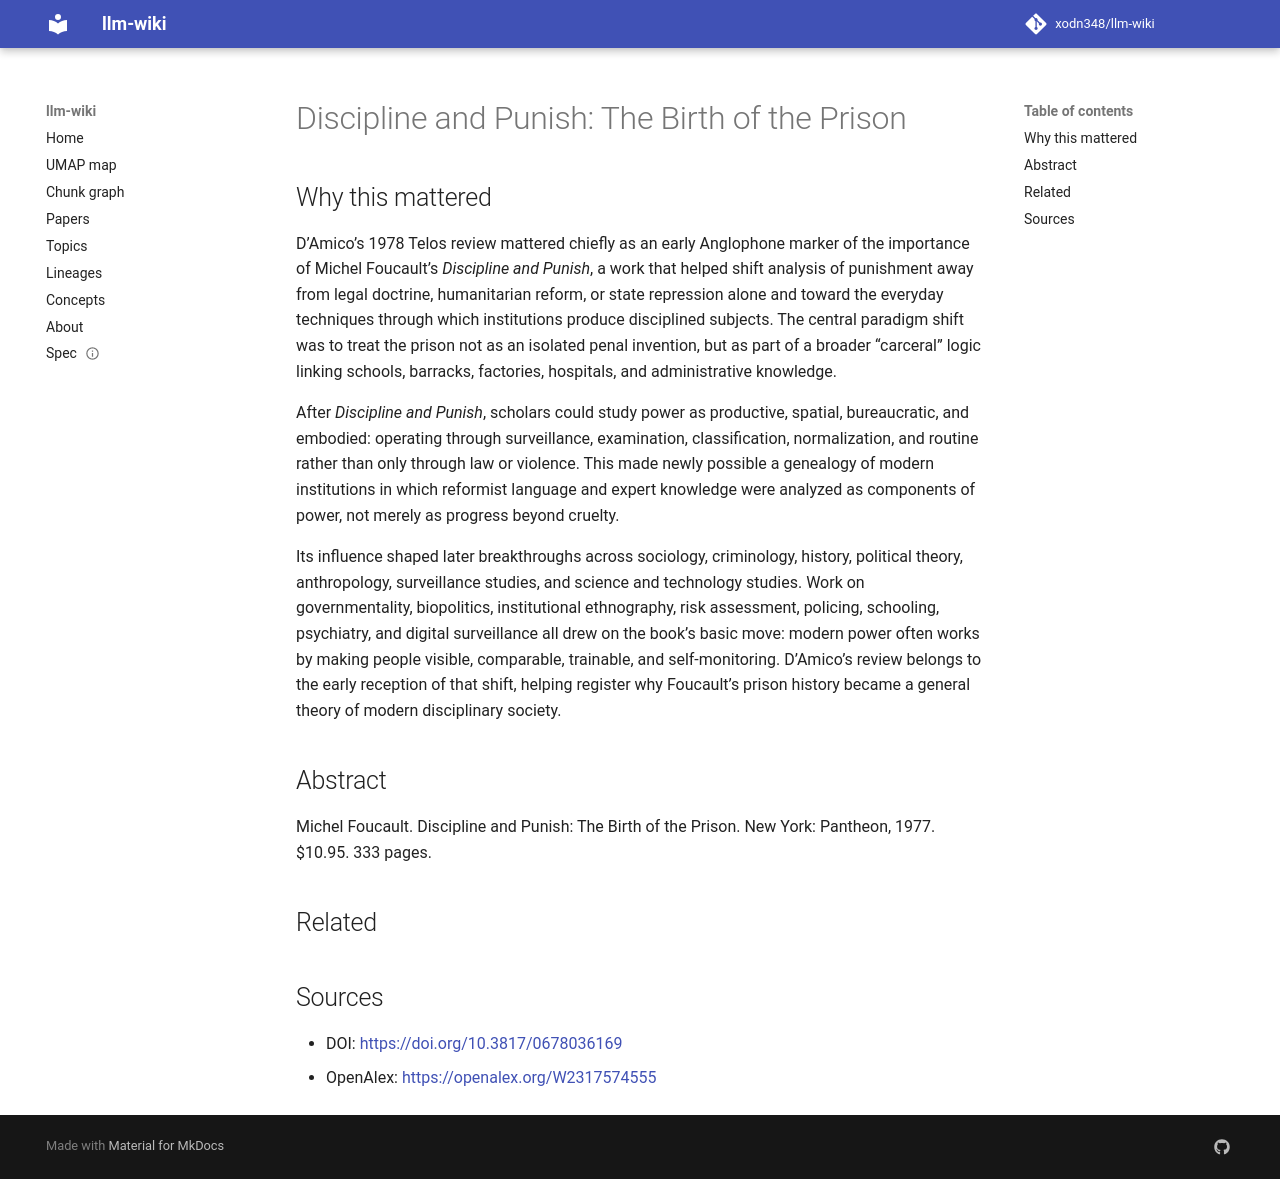

repository: xodn348/llm-wiki · page: paper/10_3817_0678036169/index.html · generator: mkdocs

---
title: 'Discipline and Punish: The Birth of the Prison'
doi: 10.3817/0678036169
openalex_id: https://openalex.org/W2317574555
year: 1978
venue: Telos
authors: Roberto D’Amico
citations: 19559
fleming_tier: true
concepts:
- Prison
- Michel foucault
- Criminology
- Sociology
- Law
- Political science
- Politics
---

# Discipline and Punish: The Birth of the Prison

## Why this mattered

D’Amico’s 1978 Telos review mattered chiefly as an early Anglophone marker of the importance of Michel Foucault’s *Discipline and Punish*, a work that helped shift analysis of punishment away from legal doctrine, humanitarian reform, or state repression alone and toward the everyday techniques through which institutions produce disciplined subjects. The central paradigm shift was to treat the prison not as an isolated penal invention, but as part of a broader “carceral” logic linking schools, barracks, factories, hospitals, and administrative knowledge.

After *Discipline and Punish*, scholars could study power as productive, spatial, bureaucratic, and embodied: operating through surveillance, examination, classification, normalization, and routine rather than only through law or violence. This made newly possible a genealogy of modern institutions in which reformist language and expert knowledge were analyzed as components of power, not merely as progress beyond cruelty.

Its influence shaped later breakthroughs across sociology, criminology, history, political theory, anthropology, surveillance studies, and science and technology studies. Work on governmentality, biopolitics, institutional ethnography, risk assessment, policing, schooling, psychiatry, and digital surveillance all drew on the book’s basic move: modern power often works by making people visible, comparable, trainable, and self-monitoring. D’Amico’s review belongs to the early reception of that shift, helping register why Foucault’s prison history became a general theory of modern disciplinary society.

## Abstract

Michel Foucault. Discipline and Punish: The Birth of the Prison. New York: Pantheon, 1977. $10.95. 333 pages.


## Related



## Sources

- DOI: [https://doi.org/10.3817/0678036169](https://doi.org/10.3817/0678036169)
- OpenAlex: [https://openalex.org/W2317574555](https://openalex.org/W2317574555)
